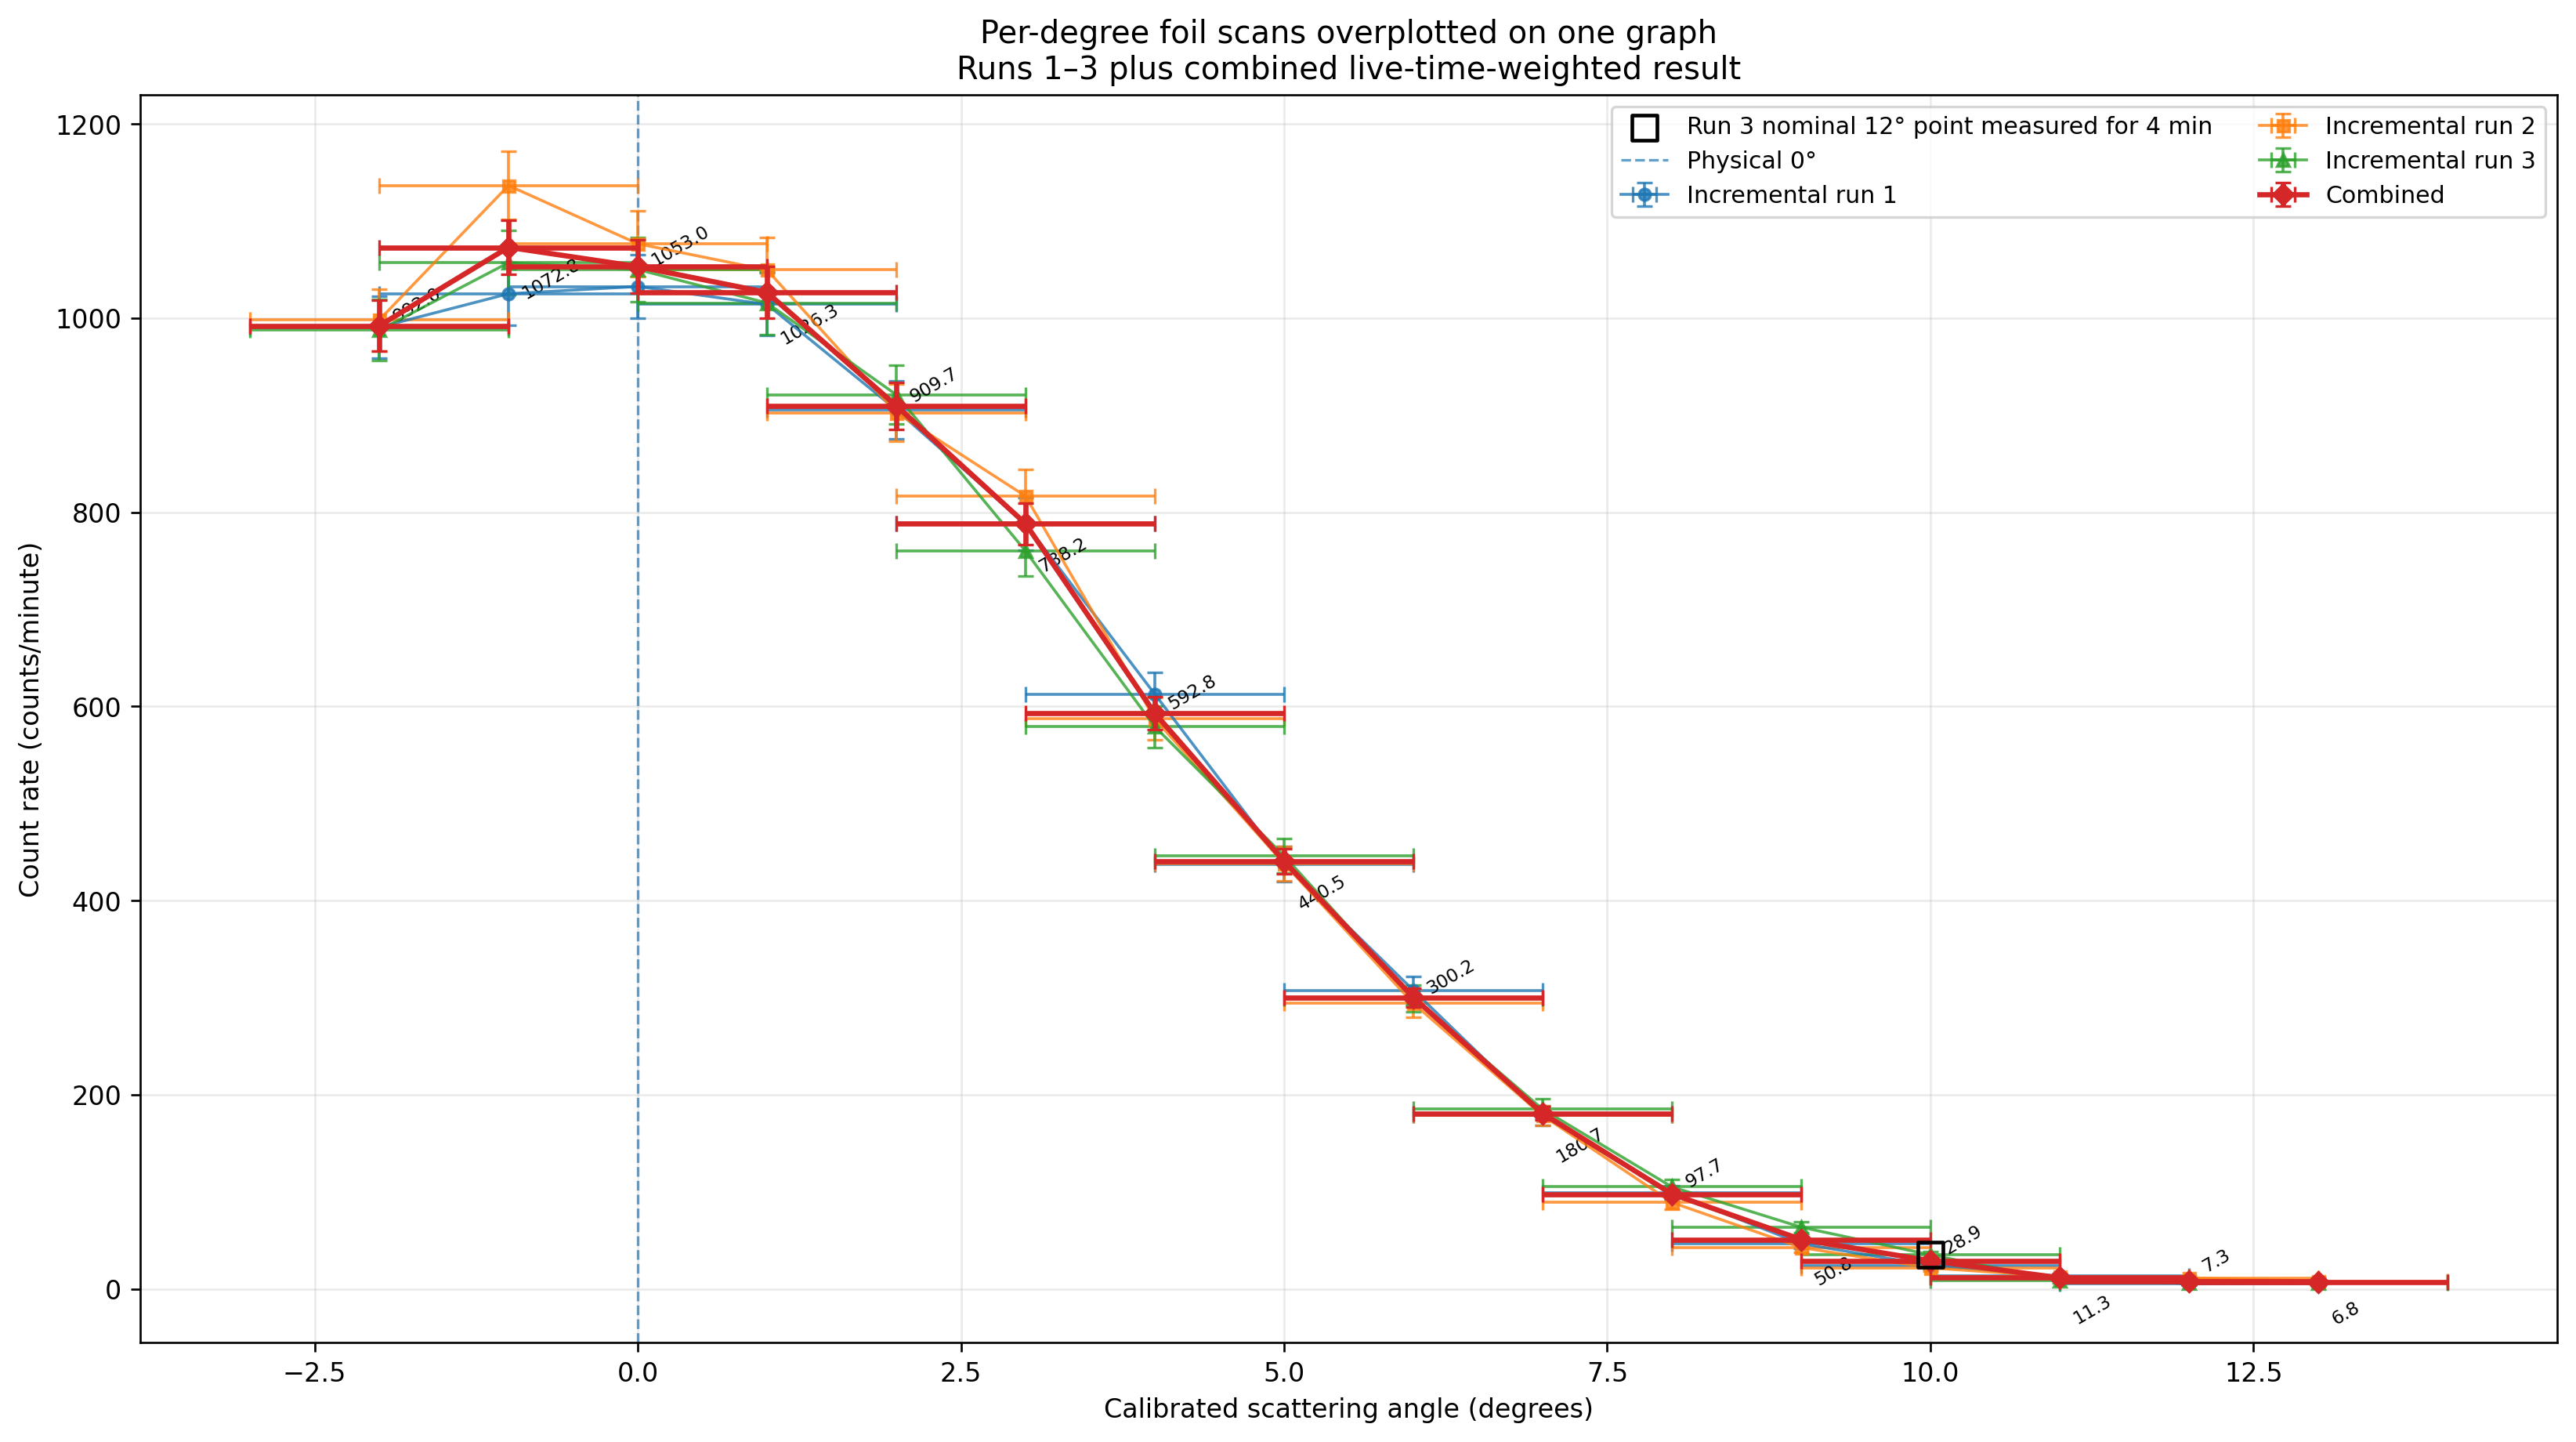

Values plotted in this chart, from the file beside it:
run, nominal_angle_deg, calibrated_angle_deg, angle_sigma_deg, actual_live_time_s, accepted_counts, rate_counts_per_hour, total_sigma_counts_per_hour, rate_counts_per_minute, total_sigma_counts_per_minute
Incremental run 1, 0.0, -2.0, 1, 120.0, 1981, 59430, 1902, 990.5, 31.69
Incremental run 1, 1.0, -1.0, 1, 120.0, 2050, 61500, 1951, 1025, 32.52
Incremental run 1, 2.0, 0.0, 1, 120.0, 2065, 61950, 1962, 1032, 32.71
Incremental run 1, 3.0, 1.0, 1, 120.0, 2028, 60840, 1936, 1014, 32.26
Incremental run 1, 4.0, 2.0, 1, 120.0, 1811, 54330, 1778, 905.5, 29.64
Incremental run 1, 5.0, 3.0, 1, 120.0, 1576, 47280, 1606, 788.0, 26.76
Incremental run 1, 6.0, 4.0, 1, 120.0, 1225, 36750, 1343, 612.5, 22.38
Incremental run 1, 7.0, 5.0, 1, 120.0, 875, 26250, 1070, 437.5, 17.84
Incremental run 1, 8.0, 6.0, 1, 120.0, 615, 18450, 854.5, 307.5, 14.24
Incremental run 1, 9.0, 7.0, 1, 120.0, 357, 10710, 617.1, 178.5, 10.29
Incremental run 1, 10.0, 8.0, 1, 120.0, 198, 5940, 443.3, 99.0, 7.388
Incremental run 1, 11.0, 9.0, 1, 120.0, 93, 2790, 296.2, 46.5, 4.937
Incremental run 1, 12.0, 10.0, 1, 120.0, 48, 1440, 210.4, 24.0, 3.507
Incremental run 1, 13.0, 11.0, 1, 120.0, 26, 780.0, 154, 13.0, 2.567
Incremental run 1, 14.0, 12.0, 1, 120.0, 10, 300.0, 95.11, 5.0, 1.585
Incremental run 1, 15.0, 13.0, 1, 45.93, 5, 391.9, 175.5, 6.531, 2.925
Incremental run 2, 0.0, -2.0, 1, 120.0, 1996, 59880, 1912, 998.0, 31.87
Incremental run 2, 1.0, -1.0, 1, 120.0, 2273, 68190, 2112, 1136, 35.2
Incremental run 2, 2.0, 0.0, 1, 120.0, 2153, 64590, 2026, 1076, 33.76
Incremental run 2, 3.0, 1.0, 1, 120.0, 2099, 62970, 1987, 1050, 33.11
Incremental run 2, 4.0, 2.0, 1, 120.0, 1805, 54150, 1774, 902.5, 29.56
Incremental run 2, 5.0, 3.0, 1, 120.0, 1633, 48990, 1648, 816.5, 27.46
Incremental run 2, 6.0, 4.0, 1, 120.0, 1174, 35220, 1304, 587.0, 21.73
Incremental run 2, 7.0, 5.0, 1, 120.0, 876, 26280, 1071, 438.0, 17.85
Incremental run 2, 8.0, 6.0, 1, 120.0, 588, 17640, 831.1, 294.0, 13.85
Incremental run 2, 9.0, 7.0, 1, 120.0, 357, 10710, 617.1, 178.5, 10.29
Incremental run 2, 10.0, 8.0, 1, 120.0, 178, 5340, 418.3, 89.0, 6.972
Incremental run 2, 11.0, 9.0, 1, 120.0, 85, 2550, 282.6, 42.5, 4.71
Incremental run 2, 12.0, 10.0, 1, 120.0, 43, 1290, 198.9, 21.5, 3.315
Incremental run 2, 13.0, 11.0, 1, 120.0, 25, 750.0, 151, 12.5, 2.516
Incremental run 2, 14.0, 12.0, 1, 120.0, 22, 660.0, 141.5, 11.0, 2.359
Incremental run 2, 15.0, 13.0, 1, 44.48, 6, 485.6, 198.6, 8.094, 3.309
Incremental run 3, 0.0, -2.0, 1, 120.0, 1975, 59250, 1897, 987.5, 31.62
Incremental run 3, 1.0, -1.0, 1, 120.0, 2114, 63420, 1998, 1057, 33.29
Incremental run 3, 2.0, 0.0, 1, 120.0, 2100, 63000, 1988, 1050, 33.13
Incremental run 3, 3.0, 1.0, 1, 120.0, 2031, 60930, 1938, 1016, 32.3
Incremental run 3, 4.0, 2.0, 1, 120.0, 1842, 55260, 1801, 921.0, 30.01
Incremental run 3, 5.0, 3.0, 1, 120.0, 1520, 45600, 1564, 760.0, 26.07
Incremental run 3, 6.0, 4.0, 1, 120.0, 1158, 34740, 1292, 579.0, 21.53
Incremental run 3, 7.0, 5.0, 1, 120.0, 892, 26760, 1084, 446.0, 18.06
Incremental run 3, 8.0, 6.0, 1, 120.0, 598, 17940, 839.8, 299.0, 14
Incremental run 3, 9.0, 7.0, 1, 120.0, 370, 11100, 630, 185.0, 10.5
Incremental run 3, 10.0, 8.0, 1, 120.0, 210, 6300, 457.8, 105.0, 7.63
Incremental run 3, 11.0, 9.0, 1, 120.0, 127, 3810, 349, 63.5, 5.817
Incremental run 3, 12.0, 10.0, 1, 240.0, 140, 2100, 183.8, 35.0, 3.064
Incremental run 3, 13.0, 11.0, 1, 120.0, 17, 510.0, 124.2, 8.5, 2.071
Incremental run 3, 14.0, 12.0, 1, 120.0, 12, 360.0, 104.2, 6.0, 1.737
Incremental run 3, 15.0, 13.0, 1, 41.3, 4, 348.7, 174.5, 5.811, 2.909
Combined live-time weighted, 0.0, -2.0, 1, 360.0, 5952, 59520, 1560, 992.0, 26
Combined live-time weighted, 1.0, -1.0, 1, 360.0, 6437, 64370, 1672, 1073, 27.86
Combined live-time weighted, 2.0, 0.0, 1, 360.0, 6318, 63180, 1644, 1053, 27.41
Combined live-time weighted, 3.0, 1.0, 1, 360.0, 6158, 61580, 1608, 1026, 26.79
Combined live-time weighted, 4.0, 2.0, 1, 360.0, 5458, 54580, 1446, 909.7, 24.11
Combined live-time weighted, 5.0, 3.0, 1, 360.0, 4729, 47290, 1278, 788.2, 21.3
Combined live-time weighted, 6.0, 4.0, 1, 360.0, 3557, 35570, 1006, 592.8, 16.77
Combined live-time weighted, 7.0, 5.0, 1, 360.0, 2643, 26430, 791.8, 440.5, 13.2
Combined live-time weighted, 8.0, 6.0, 1, 360.0, 1801, 18010, 590.3, 300.2, 9.839
Combined live-time weighted, 9.0, 7.0, 1, 360.0, 1084, 10840, 411.6, 180.7, 6.86
Combined live-time weighted, 10.0, 8.0, 1, 360.0, 586, 5860, 276.5, 97.67, 4.608
Combined live-time weighted, 11.0, 9.0, 1, 360.0, 305, 3050, 188, 50.83, 3.133
... 4 more rows
